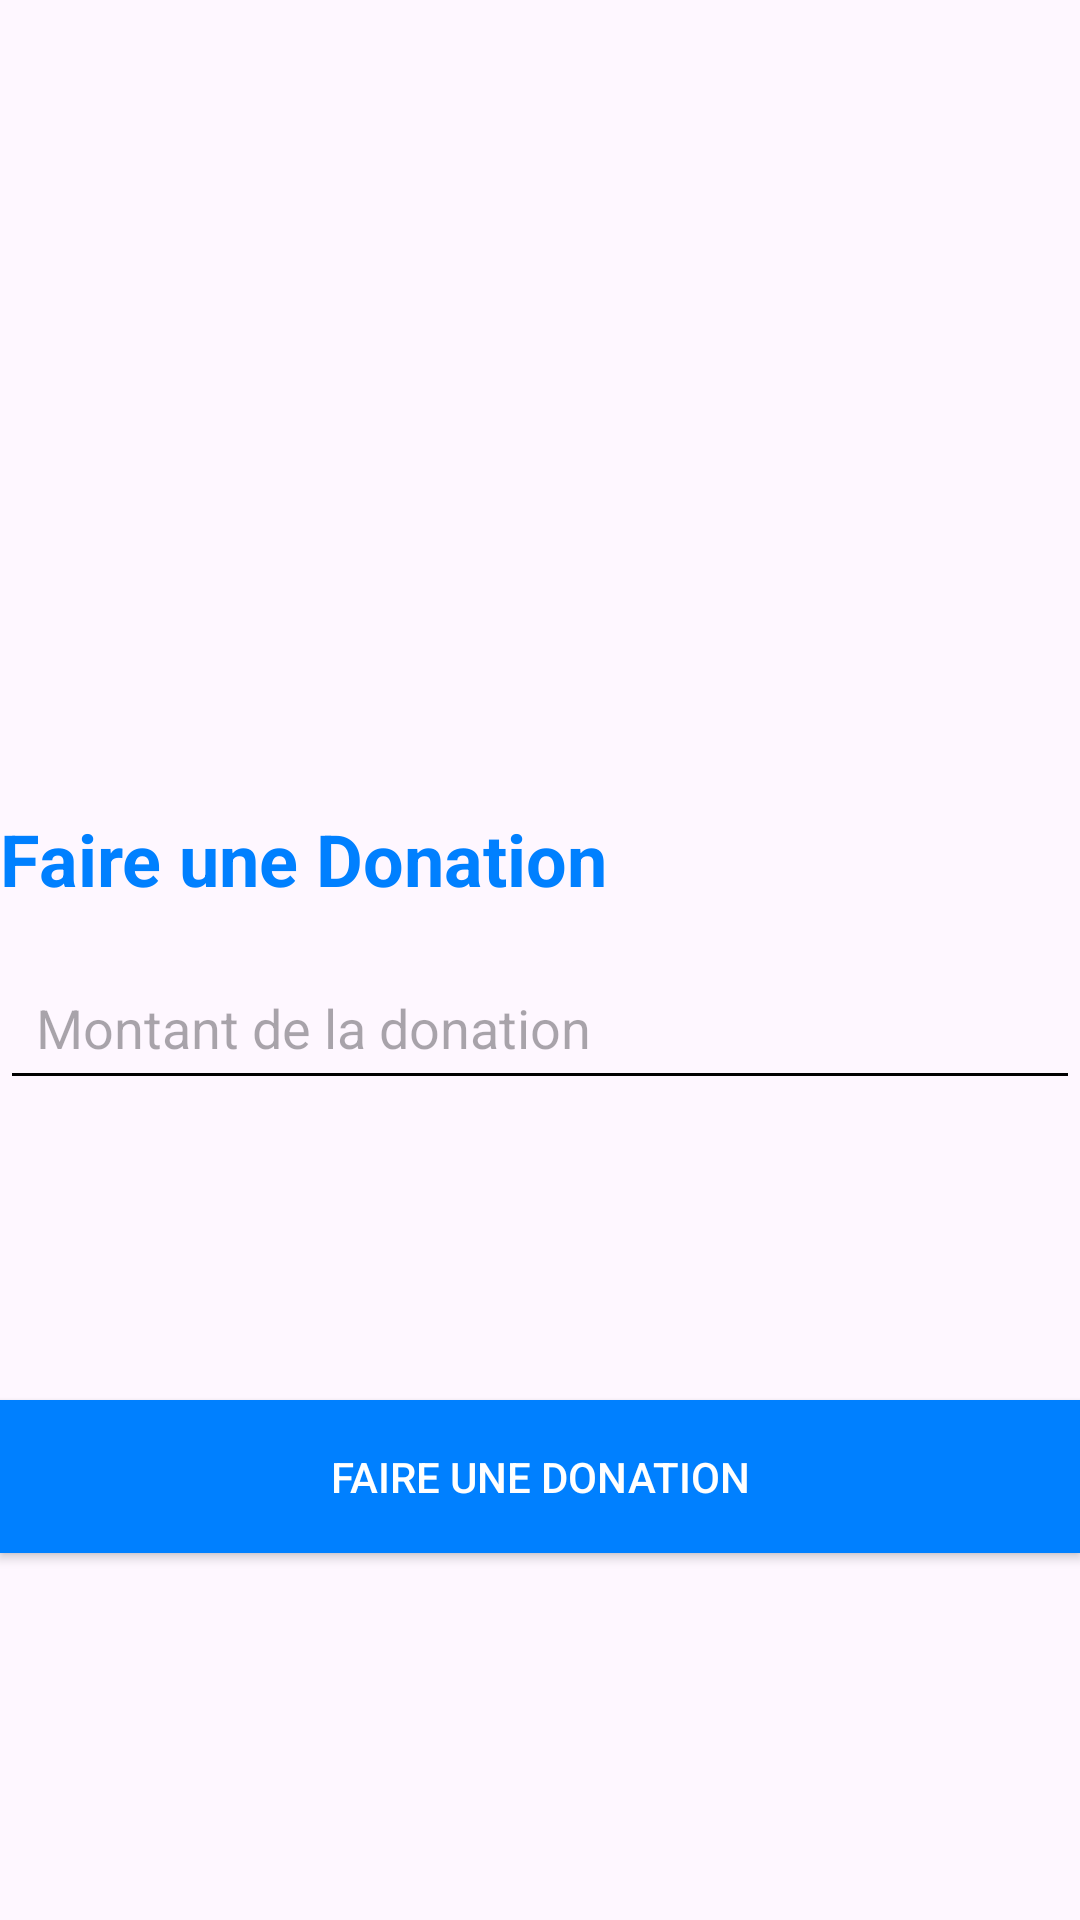

The Android layout XML behind this screen, and the referenced resources:
<!-- AndroidManifest.xml: application theme Theme.TpA17 -->
<!-- res/layout/activity_faire_don.xml -->
<?xml version="1.0" encoding="utf-8"?>
<RelativeLayout  xmlns:android="http://schemas.android.com/apk/res/android"
    xmlns:app="http://schemas.android.com/apk/res-auto"
    xmlns:tools="http://schemas.android.com/tools"
    android:layout_width="match_parent"
    android:layout_height="match_parent"
    tools:context=".FaireDonActivity">

    <ImageView
        android:id="@+id/imageDonation"
        android:layout_width="match_parent"
        android:layout_height="80dp"
        android:layout_marginTop="90dp"
        android:src="@drawable/baseline_money_24"
        android:scaleType="centerCrop"
        android:contentDescription="US"/>

    <TextView
        android:id="@+id/textDonationTitle"
        android:layout_width="wrap_content"
        android:layout_height="wrap_content"
        android:layout_below="@+id/imageDonation"
        android:text="Faire une Donation"
        android:layout_marginTop="100dp"
        android:textSize="24sp"
        android:textColor="@color/CouleurPrincilale"
        android:textStyle="bold"/>

    <EditText
        android:id="@+id/editTextAmount"
        android:layout_width="match_parent"
        android:layout_height="wrap_content"
        android:layout_below="@+id/textDonationTitle"
        android:layout_marginTop="16dp"
        android:hint="Montant de la donation"
        android:inputType="numberDecimal"
        android:backgroundTint="@color/black"
        android:padding="12dp"/>

    <Button
        android:id="@+id/buttonDonate"
        android:layout_width="match_parent"
        android:layout_height="wrap_content"
        android:layout_below="@+id/editTextAmount"
        android:layout_marginTop="100dp"
        android:text="Faire une Donation"
        android:textColor="@android:color/white"
        android:background="@color/CouleurPrincilale"
        android:padding="16dp"/>

</RelativeLayout >
<!-- resources referenced by this layout -->
<resources>
  <color name="CouleurPrincilale">#0080ff</color>
  <color name="black">#FF000000</color>
  <style name="Theme.TpA17" parent="Base.Theme.TpA17" />
  <style name="Base.Theme.TpA17" parent="Theme.Material3.DayNight.NoActionBar">
          
          
      </style>
</resources>
